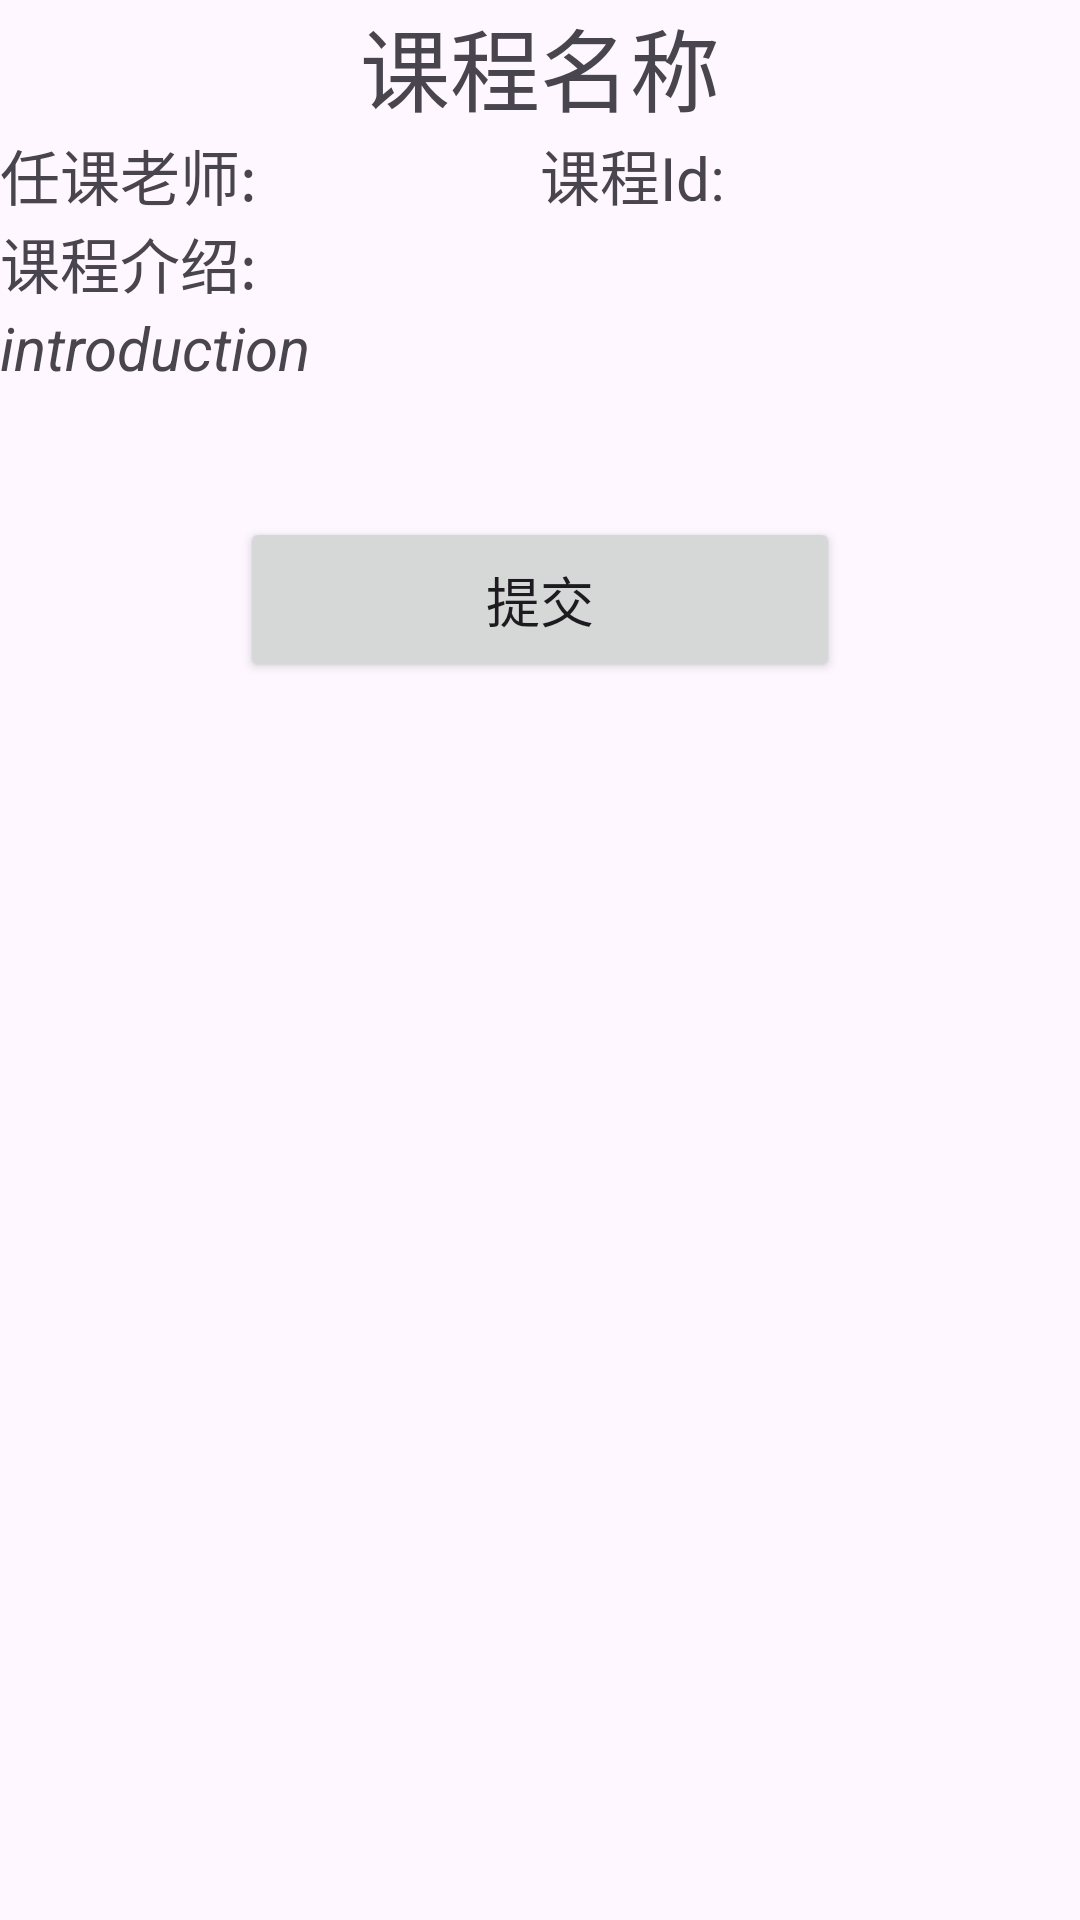

Write the Android layout XML for this screen, with the resource values it uses.
<!-- AndroidManifest.xml: application theme Theme.EducationalSystem -->
<!-- res/layout/choose_course_item_list.xml -->
<?xml version="1.0" encoding="utf-8"?>
<LinearLayout xmlns:android="http://schemas.android.com/apk/res/android"
    android:layout_width="match_parent"
    android:layout_height="wrap_content"
    android:orientation="vertical">

    <LinearLayout
        android:layout_width="match_parent"
        android:layout_height="wrap_content">
        <TextView
            android:id="@+id/courseName_tv"
            android:layout_width="0dp"
            android:layout_height="wrap_content"
            android:layout_weight="1"
            android:text="课程名称"
            android:gravity="center_horizontal"
            android:textSize="30sp"/>
    </LinearLayout>
    <LinearLayout
        android:layout_width="match_parent"
        android:layout_height="wrap_content">
        <TextView
            android:id="@+id/courseTeacher_tv"
            android:layout_width="0dp"
            android:layout_height="wrap_content"
            android:layout_weight="1"
            android:text="任课老师:"
            android:textSize="20sp"/>
        <TextView
            android:id="@+id/courseId_tv"
            android:layout_width="0dp"
            android:layout_height="wrap_content"
            android:layout_weight="1"
            android:text="课程Id:"
            android:textSize="20sp"/>
    </LinearLayout>

    <TextView
        android:layout_width="match_parent"
        android:layout_height="wrap_content"
        android:text="课程介绍:"
        android:textSize="20sp"/>
    <TextView
        android:id="@+id/courseIntroduction_tv"
        android:layout_width="match_parent"
        android:layout_height="70sp"
        android:text="introduction"
        android:textStyle="italic"
        android:textSize="20sp"/>

    <Button
        android:id="@+id/save_btn"
        android:layout_width="200sp"
        android:layout_height="55sp"
        android:layout_gravity="center_horizontal"
        android:text="提交"
        android:textSize="18sp"/>



</LinearLayout>
<!-- resources referenced by this layout -->
<resources>
  <style name="Theme.EducationalSystem" parent="Base.Theme.EducationalSystem" />
  <style name="Base.Theme.EducationalSystem" parent="Theme.Material3.DayNight.NoActionBar">
          
          
      </style>
</resources>
